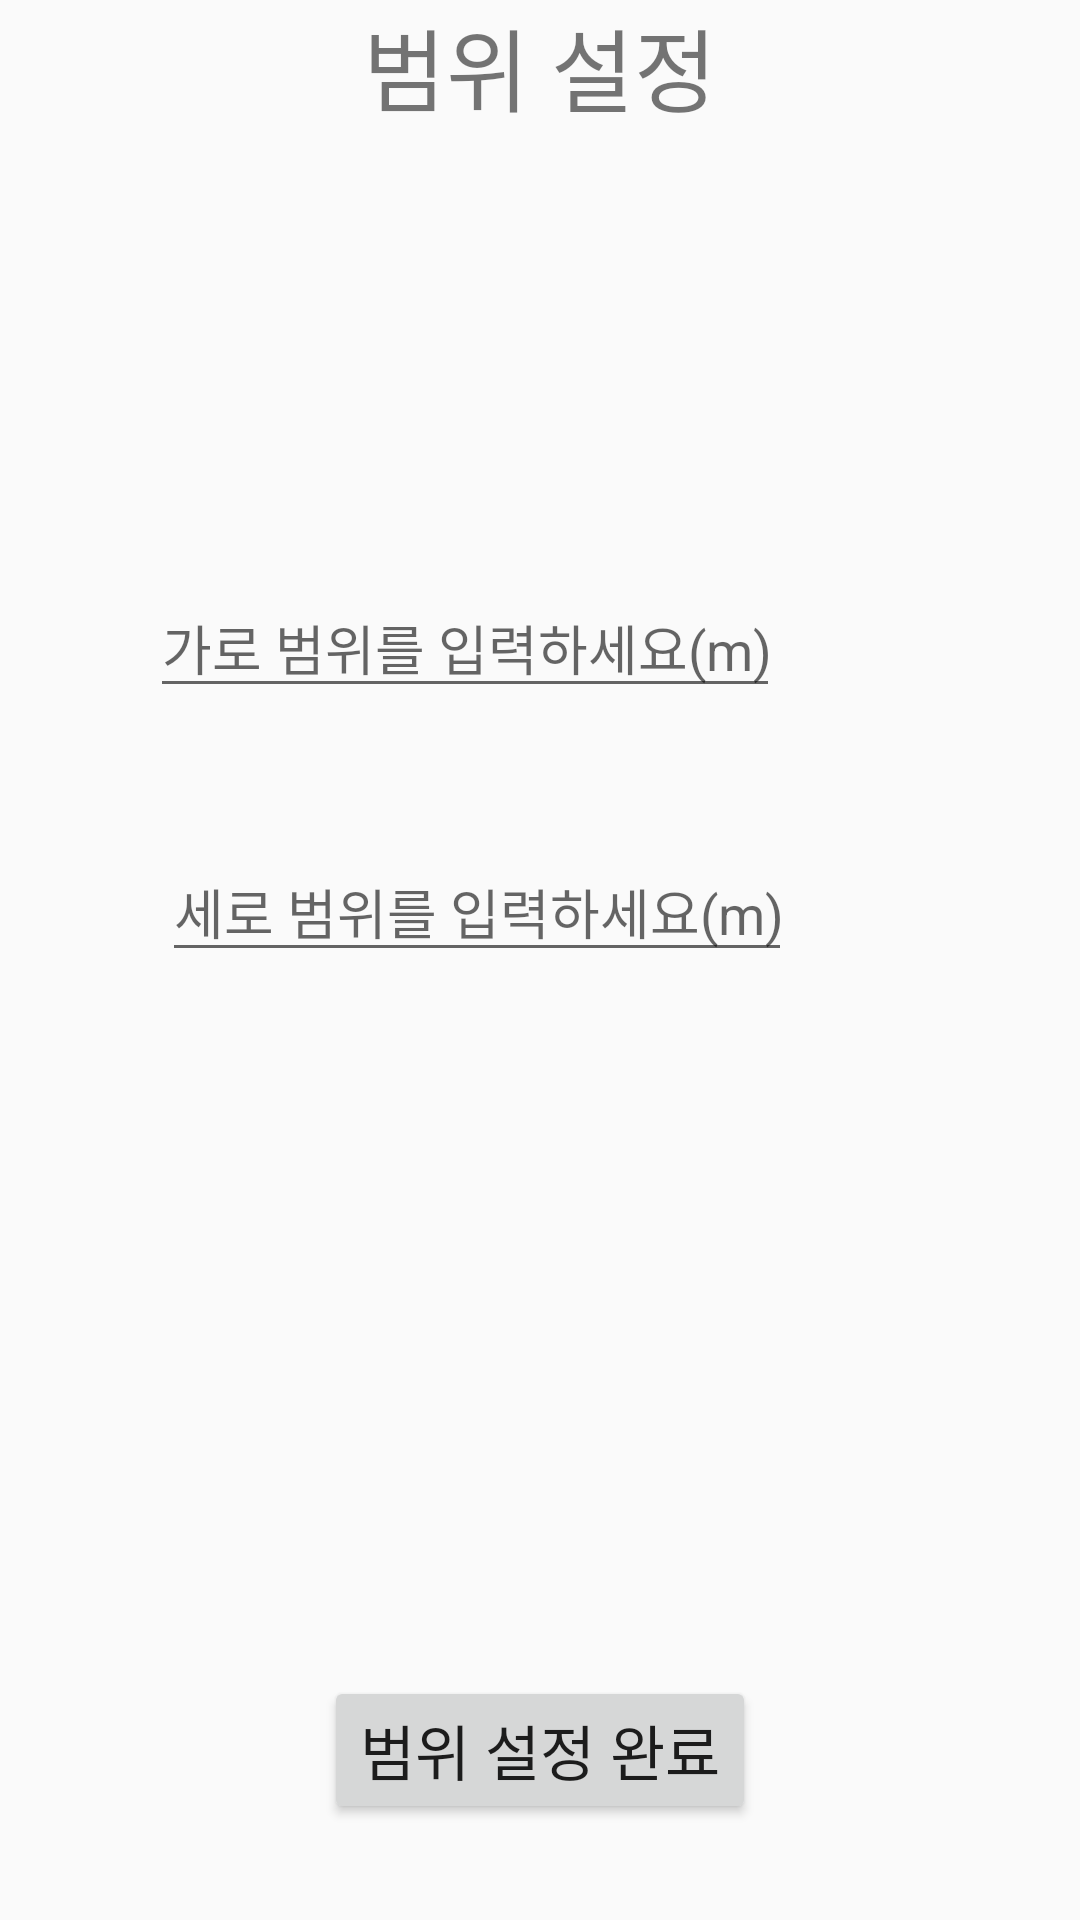

Layout XML and referenced resources for this Android screen:
<!-- AndroidManifest.xml: application theme Theme.Ss0327 -->
<!-- res/layout/activity_setting_activity.xml -->
<?xml version="1.0" encoding="utf-8"?>
<androidx.constraintlayout.widget.ConstraintLayout xmlns:android="http://schemas.android.com/apk/res/android"
    xmlns:app="http://schemas.android.com/apk/res-auto"
    xmlns:tools="http://schemas.android.com/tools"
    android:layout_width="match_parent"
    android:layout_height="match_parent"
    tools:context=".SettingActivity">

    <TextView
        android:layout_width="match_parent"
        android:layout_height="wrap_content"
        android:gravity="center"
        android:text="범위 설정"
        android:textSize="30dp"
        tools:ignore="MissingConstraints"
        tools:layout_editor_absoluteX="-16dp"
        tools:layout_editor_absoluteY="2dp" />

    <EditText
        android:id="@+id/range1"
        android:layout_width="wrap_content"
        android:layout_height="wrap_content"
        android:layout_marginEnd="100dp"
        android:layout_marginBottom="404dp"
        android:layout_weight="1"
        android:ems="10"
        android:hint="가로 범위를 입력하세요(m)"
        android:inputType="textPersonName"
        app:layout_constraintBottom_toBottomOf="parent"
        app:layout_constraintEnd_toEndOf="parent"
        tools:ignore="MissingConstraints" />

    <EditText
        android:id="@+id/range2"
        android:layout_width="wrap_content"
        android:layout_height="wrap_content"
        android:layout_marginEnd="96dp"
        android:layout_marginBottom="316dp"
        android:layout_weight="1"
        android:ems="10"
        android:hint="세로 범위를 입력하세요(m)"
        android:inputType="textPersonName"
        app:layout_constraintBottom_toBottomOf="parent"
        app:layout_constraintEnd_toEndOf="parent"
        tools:ignore="MissingConstraints" />

    <Button
        android:id="@+id/button_main"
        android:layout_width="wrap_content"
        android:layout_height="wrap_content"
        android:layout_marginBottom="32dp"
        android:text="범위 설정 완료"
        android:textSize="20dp"
        app:layout_constraintBottom_toBottomOf="parent"
        app:layout_constraintEnd_toEndOf="parent"
        app:layout_constraintHorizontal_bias="0.5"
        app:layout_constraintStart_toStartOf="parent"
        tools:ignore="MissingConstraints" />

</androidx.constraintlayout.widget.ConstraintLayout>
<!-- resources referenced by this layout -->
<resources>
  <style name="Theme.Ss0327" parent="Theme.AppCompat.Light">
          <item name="windowNoTitle">true</item>
          
          <item name="colorPrimary">#D7E4F0</item>
          <item name="colorPrimaryVariant">#778899</item>
          <item name="colorOnPrimary">@color/black</item>
          
          <item name="colorSecondary">@color/teal_200</item>
          <item name="colorSecondaryVariant">@color/teal_700</item>
          <item name="colorOnSecondary">@color/black</item>
          
          <item name="android:statusBarColor">#778899</item>
          
      </style>
  <!-- not gathered from this repository: default colours our renderer supplied (Android Studio template values) -->
  <color name="teal_200">#FF03DAC5</color>
  <color name="teal_700">#FF018786</color>
  <color name="black">#FF000000</color>
</resources>
